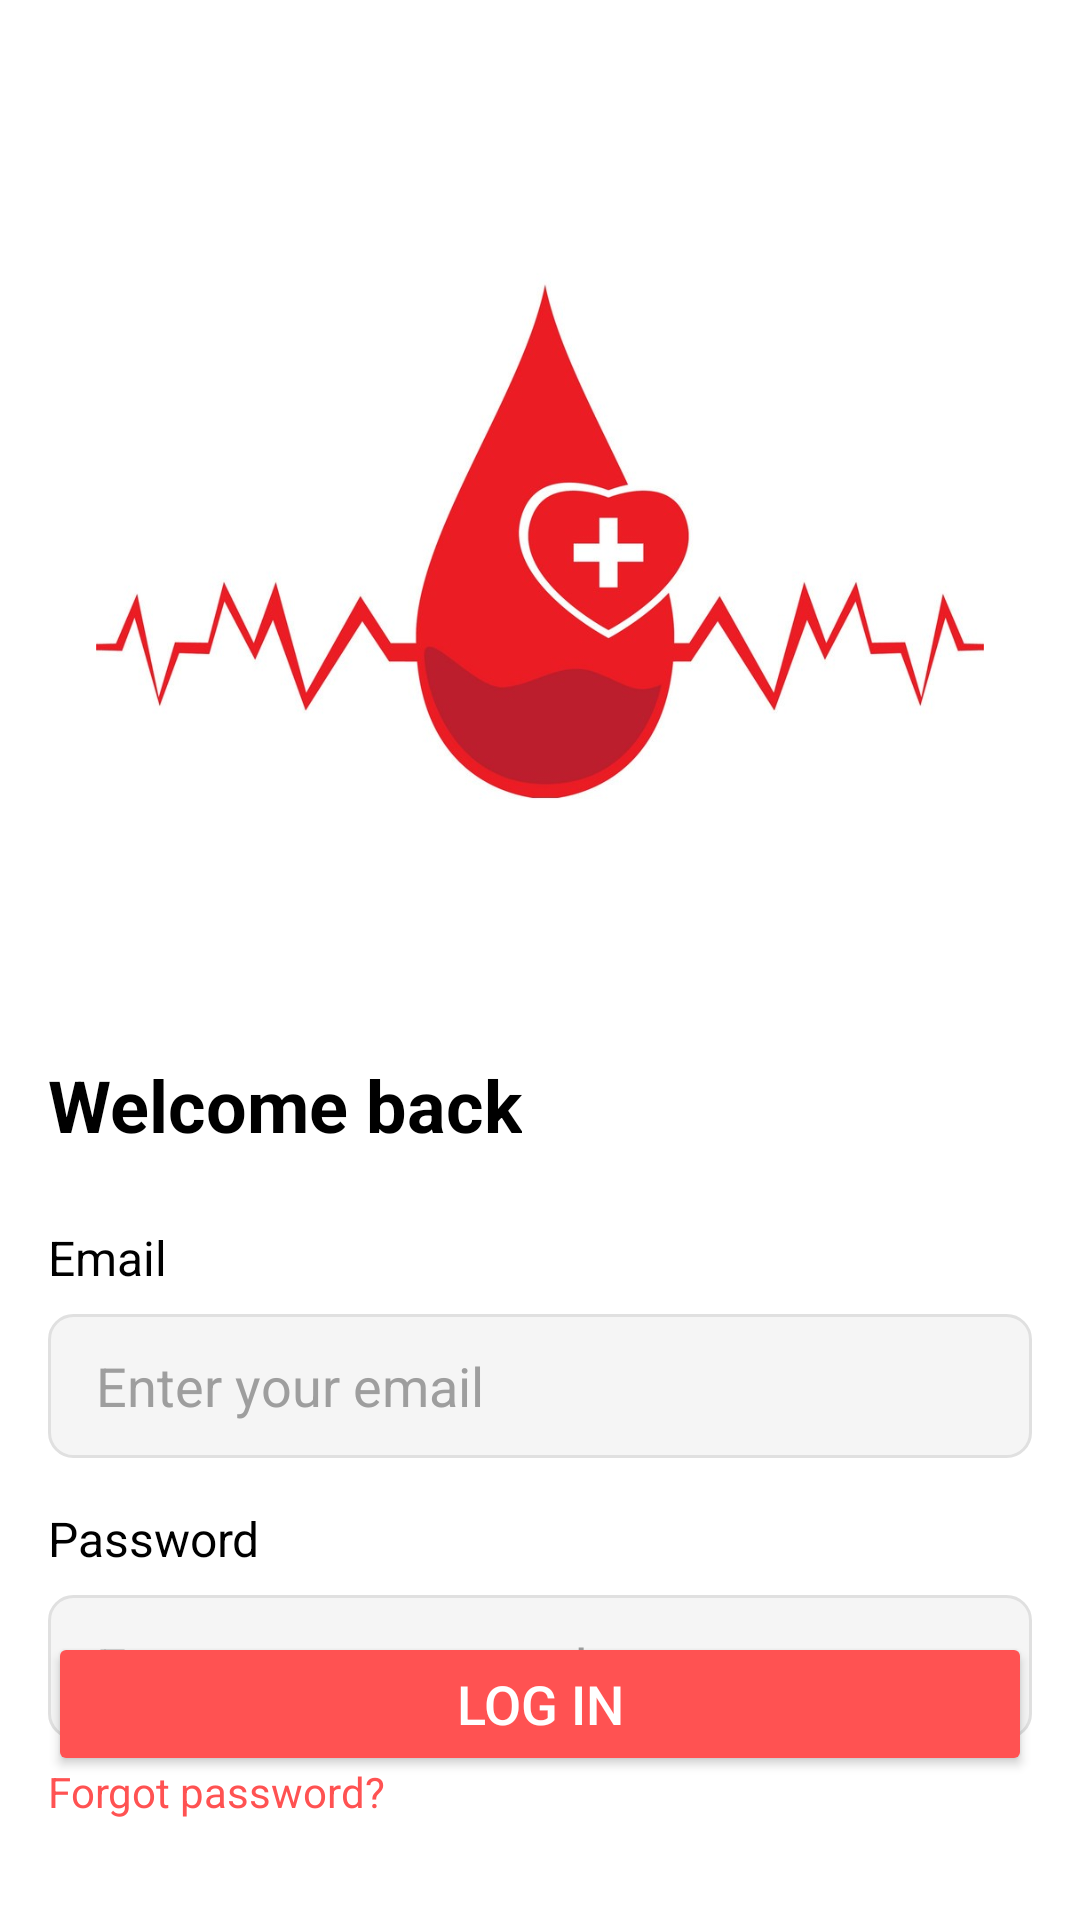

The Android layout XML behind this screen, and the referenced resources:
<!-- AndroidManifest.xml: application theme Theme.LiquidLyf -->
<!-- res/layout/activity_login.xml -->
<?xml version="1.0" encoding="utf-8"?>
<androidx.constraintlayout.widget.ConstraintLayout xmlns:android="http://schemas.android.com/apk/res/android"
    xmlns:app="http://schemas.android.com/apk/res-auto"
    xmlns:tools="http://schemas.android.com/tools"
    android:id="@+id/main"
    android:layout_width="match_parent"
    android:layout_height="match_parent"
    android:background="@color/white"
    android:padding="16dp"
    tools:context=".LoginActivity">

    <ImageView
        android:id="@+id/top_illustration"
        android:layout_width="0dp"
        android:layout_height="0dp"
        android:layout_marginStart="16dp"
        android:layout_marginTop="16dp"
        android:layout_marginEnd="16dp"
        android:src="@drawable/login_image"
        app:layout_constraintDimensionRatio="1:1"
        app:layout_constraintEnd_toEndOf="parent"
        app:layout_constraintStart_toStartOf="parent"
        app:layout_constraintTop_toTopOf="parent"
        tools:ignore="ContentDescription" />

    <TextView
        android:id="@+id/welcome_text"
        android:layout_width="wrap_content"
        android:layout_height="wrap_content"
        android:layout_marginTop="24dp"
        android:text="@string/welcome_back"
        android:textColor="@color/black"
        android:textSize="24sp"
        android:textStyle="bold"
        app:layout_constraintStart_toStartOf="parent"
        app:layout_constraintTop_toBottomOf="@+id/top_illustration" />

    <TextView
        android:id="@+id/email_label"
        android:layout_width="wrap_content"
        android:layout_height="wrap_content"
        android:layout_marginTop="24dp"
        android:text="@string/email"
        android:textColor="@color/black"
        android:textSize="16sp"
        app:layout_constraintStart_toStartOf="parent"
        app:layout_constraintTop_toBottomOf="@+id/welcome_text" />

    <EditText
        android:id="@+id/email_input"
        android:layout_width="0dp"
        android:layout_height="48dp"
        android:layout_marginTop="8dp"
        android:background="@drawable/rounded_edittext_background"
        android:hint="@string/enter_your_email"
        android:inputType="textEmailAddress"
        android:paddingStart="16dp"
        android:paddingEnd="16dp"
        app:layout_constraintEnd_toEndOf="parent"
        app:layout_constraintStart_toStartOf="parent"
        app:layout_constraintTop_toBottomOf="@+id/email_label" />

    <TextView
        android:id="@+id/password_label"
        android:layout_width="wrap_content"
        android:layout_height="wrap_content"
        android:layout_marginTop="16dp"
        android:text="@string/password"
        android:textColor="@color/black"
        android:textSize="16sp"
        app:layout_constraintStart_toStartOf="parent"
        app:layout_constraintTop_toBottomOf="@+id/email_input" />

    <EditText
        android:id="@+id/password_input"
        android:layout_width="0dp"
        android:layout_height="48dp"
        android:layout_marginTop="8dp"
        android:background="@drawable/rounded_edittext_background"
        android:hint="@string/enter_your_password"
        android:inputType="textPassword"
        android:paddingStart="16dp"
        android:paddingEnd="16dp"
        app:layout_constraintEnd_toEndOf="parent"
        app:layout_constraintStart_toStartOf="parent"
        app:layout_constraintTop_toBottomOf="@+id/password_label" />

    <TextView
        android:id="@+id/forgot_password_link"
        android:layout_width="wrap_content"
        android:layout_height="wrap_content"
        android:layout_marginTop="8dp"
        android:text="@string/forgot_password"
        android:textColor="@color/red_button"
        app:layout_constraintStart_toStartOf="parent"
        app:layout_constraintTop_toBottomOf="@+id/password_input" />

    <CheckBox
        android:id="@+id/remember_checkbox"
        android:layout_width="wrap_content"
        android:layout_height="wrap_content"
        android:layout_marginTop="16dp"
        android:text="@string/remember_email"
        android:textColor="@color/black"
        app:layout_constraintStart_toStartOf="parent"
        app:layout_constraintTop_toBottomOf="@+id/forgot_password_link" />

    <Button
        android:id="@+id/login_button"
        android:layout_width="0dp"
        android:layout_height="wrap_content"
        android:layout_marginTop="32dp"
        android:layout_marginBottom="32dp"
        android:backgroundTint="@color/red_button"
        android:text="@string/log_in"
        android:textColor="@color/white"
        android:textSize="18sp"
        app:layout_constraintBottom_toBottomOf="parent"
        app:layout_constraintEnd_toEndOf="parent"
        app:layout_constraintStart_toStartOf="parent" />

    <ProgressBar
        android:id="@+id/progress_bar"
        style="?android:attr/progressBarStyleLarge"
        android:layout_width="60dp"
        android:layout_height="60dp"
        android:visibility="gone"
        app:layout_constraintBottom_toBottomOf="parent"
        app:layout_constraintEnd_toEndOf="parent"
        app:layout_constraintStart_toStartOf="parent"
        app:layout_constraintTop_toTopOf="parent" />


</androidx.constraintlayout.widget.ConstraintLayout>
<!-- resources referenced by this layout -->
<resources>
  <color name="black">#FF000000</color>
  <color name="red_button">#FF5252</color>
  <color name="white">#FFFFFFFF</color>
  <!-- drawable login_image: jpg bitmap (drawable, 48419 bytes) -->
  <!-- drawable rounded_edittext_background (drawable) -->
  <?xml version="1.0" encoding="utf-8"?>
  <shape xmlns:android="http://schemas.android.com/apk/res/android"
      android:shape="rectangle">
      <corners android:radius="8dp"/>
      <solid android:color="#F5F5F5"/>
      <stroke android:color="#E0E0E0" android:width="1dp"/>
  </shape>
  <string name="email">Email</string>
  <string name="enter_your_email">Enter your email</string>
  <string name="enter_your_password">Enter your password</string>
  <string name="forgot_password">Forgot password?</string>
  <string name="log_in">Log in</string>
  <string name="password">Password</string>
  <string name="remember_email">Remember email</string>
  <string name="welcome_back">Welcome back</string>
  <style name="Theme.LiquidLyf" parent="Base.Theme.LiquidLyf" />
  <style name="Base.Theme.LiquidLyf" parent="Theme.Material3.DayNight.NoActionBar">
          
          
  
          
          <item name="android:textColorHint">@color/textColorHint</item>
      </style>
  <color name="textColorHint">#9E9E9E</color>
</resources>
